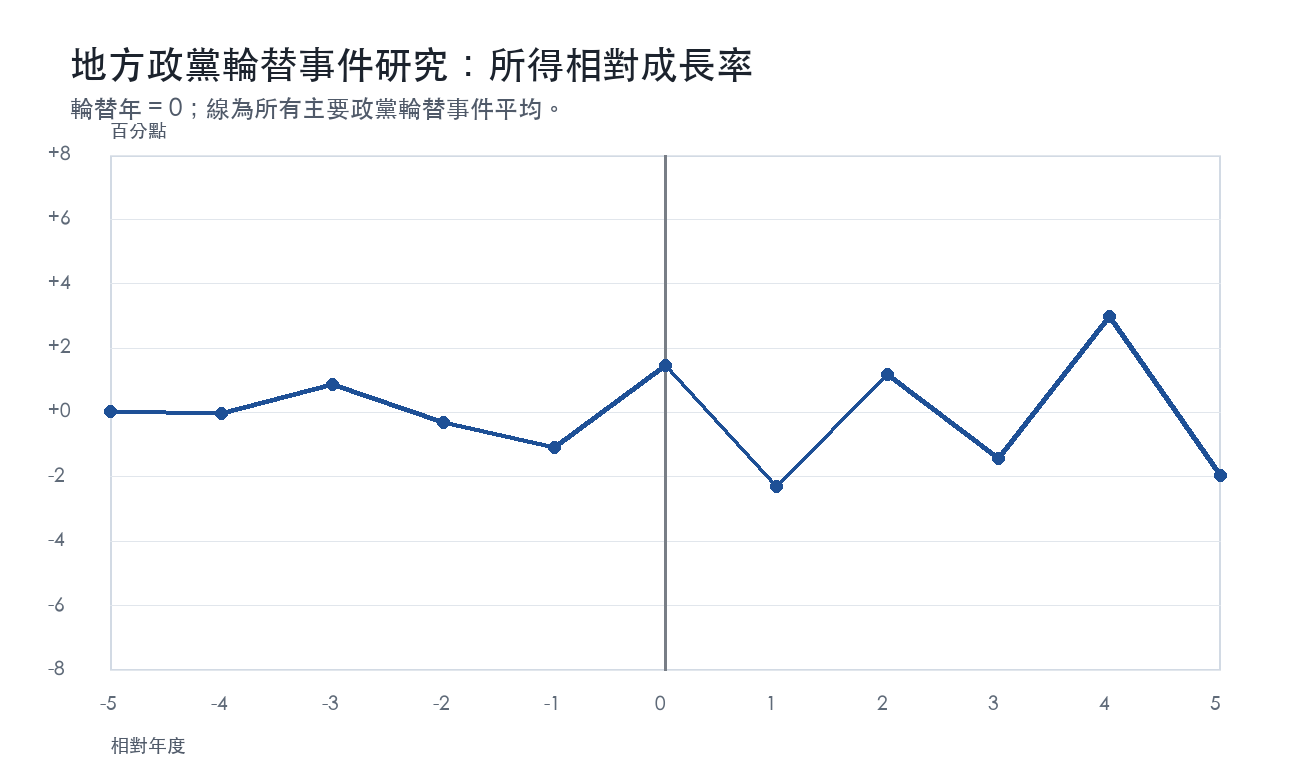

Data behind this chart, as committed beside it:
相對年度, 平均所得相對成長率百分點, 事件數, 縣市, 輪替年度, 由, 轉為, 所得相對成長率百分點
-5, 0.03232, 23, 嘉義市, 2015, KMT, DPP, 1.51
-5, 0.03232, 23, 嘉義市, 2019, DPP, KMT, -8.39
-5, 0.03232, 23, 基隆市, 2015, KMT, DPP, -0.5119
-5, 0.03232, 23, 基隆市, 2023, DPP, KMT, -4.744
-5, 0.03232, 23, 宜蘭縣, 2006, DPP, KMT, -7.765
-5, 0.03232, 23, 宜蘭縣, 2010, KMT, DPP, 11.65
-5, 0.03232, 23, 宜蘭縣, 2019, DPP, KMT, 8.806
-5, 0.03232, 23, 彰化縣, 2006, DPP, KMT, -4.394
-5, 0.03232, 23, 彰化縣, 2015, KMT, DPP, -1.49
-5, 0.03232, 23, 彰化縣, 2019, DPP, KMT, -2.341
-5, 0.03232, 23, 新北市, 2006, DPP, KMT, 4.114
-5, 0.03232, 23, 新竹市, 2015, KMT, DPP, 4.183
-5, 0.03232, 23, 桃園市, 2015, KMT, DPP, -2.938
-5, 0.03232, 23, 桃園市, 2023, DPP, KMT, 0.4824
-5, 0.03232, 23, 澎湖縣, 2006, KMT, DPP, -13.19
-5, 0.03232, 23, 澎湖縣, 2019, DPP, KMT, -1.358
-5, 0.03232, 23, 澎湖縣, 2023, KMT, DPP, 7.328
-5, 0.03232, 23, 臺中市, 2015, KMT, DPP, 0.9232
-5, 0.03232, 23, 臺中市, 2019, DPP, KMT, 1.288
-5, 0.03232, 23, 雲林縣, 2006, KMT, DPP, 7.908
-5, 0.03232, 23, 雲林縣, 2019, DPP, KMT, 2.045
-5, 0.03232, 23, 高雄市, 2019, DPP, KMT, -1.28
-5, 0.03232, 23, 高雄市, 2021, KMT, DPP, -1.094
-4, -0.01886, 23, 嘉義市, 2015, KMT, DPP, 7.459
-4, -0.01886, 23, 嘉義市, 2019, DPP, KMT, -5.165
-4, -0.01886, 23, 嘉義縣, 2002, KMT, DPP, 
-4, -0.01886, 23, 基隆市, 2015, KMT, DPP, -3.805
-4, -0.01886, 23, 基隆市, 2023, DPP, KMT, 4.275
-4, -0.01886, 23, 宜蘭縣, 2006, DPP, KMT, -5.099
-4, -0.01886, 23, 宜蘭縣, 2010, KMT, DPP, -8.92
-4, -0.01886, 23, 宜蘭縣, 2019, DPP, KMT, 5.442
-4, -0.01886, 23, 彰化縣, 2002, KMT, DPP, 
-4, -0.01886, 23, 彰化縣, 2006, DPP, KMT, 11.48
-4, -0.01886, 23, 彰化縣, 2015, KMT, DPP, 2.027
-4, -0.01886, 23, 彰化縣, 2019, DPP, KMT, -1.863
-4, -0.01886, 23, 新北市, 2006, DPP, KMT, -0.4113
-4, -0.01886, 23, 新竹市, 2002, DPP, KMT, 
-4, -0.01886, 23, 新竹市, 2015, KMT, DPP, -4.803
-4, -0.01886, 23, 桃園市, 2002, DPP, KMT, 
-4, -0.01886, 23, 桃園市, 2015, KMT, DPP, 2.881
-4, -0.01886, 23, 桃園市, 2023, DPP, KMT, -0.7103
-4, -0.01886, 23, 澎湖縣, 2006, KMT, DPP, 0.8473
-4, -0.01886, 23, 澎湖縣, 2019, DPP, KMT, -14.44
-4, -0.01886, 23, 澎湖縣, 2023, KMT, DPP, 6.841
-4, -0.01886, 23, 臺中市, 2002, DPP, KMT, 
-4, -0.01886, 23, 臺中市, 2015, KMT, DPP, 8.457
-4, -0.01886, 23, 臺中市, 2019, DPP, KMT, 0.6746
-4, -0.01886, 23, 雲林縣, 2006, KMT, DPP, -7.07
-4, -0.01886, 23, 雲林縣, 2019, DPP, KMT, -0.4686
-4, -0.01886, 23, 高雄市, 2019, DPP, KMT, 2.301
-4, -0.01886, 23, 高雄市, 2021, KMT, DPP, -0.3607
-3, 0.8787, 28, 嘉義市, 2015, KMT, DPP, 15.29
-3, 0.8787, 28, 嘉義市, 2019, DPP, KMT, 1.869
-3, 0.8787, 28, 嘉義縣, 2002, KMT, DPP, 6.066
-3, 0.8787, 28, 基隆市, 2015, KMT, DPP, -8.965
-3, 0.8787, 28, 基隆市, 2023, DPP, KMT, -3.002
-3, 0.8787, 28, 宜蘭縣, 2006, DPP, KMT, 10.69
-3, 0.8787, 28, 宜蘭縣, 2010, KMT, DPP, -3.412
-3, 0.8787, 28, 宜蘭縣, 2019, DPP, KMT, -8.695
-3, 0.8787, 28, 彰化縣, 2002, KMT, DPP, -8.078
... 229 more rows
